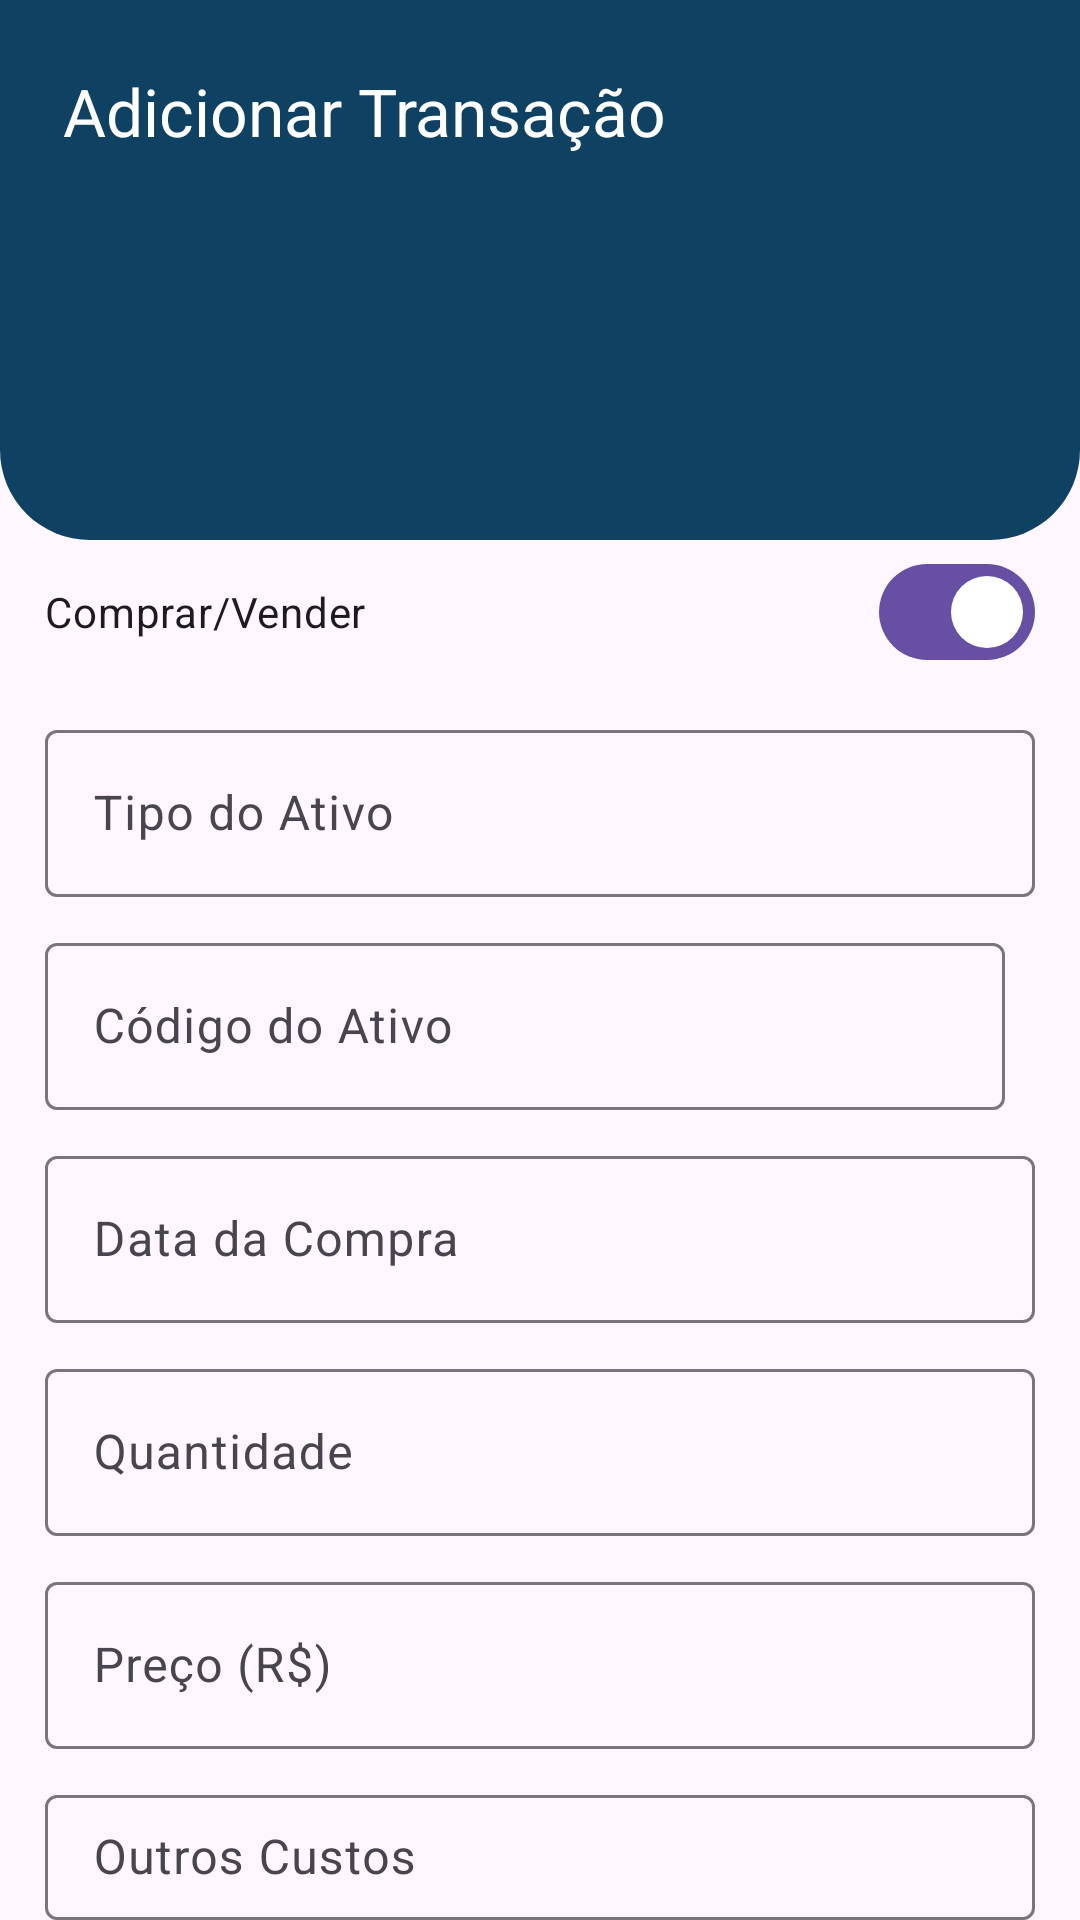

Produce the Android XML layout that renders to this screen, including the resource entries it uses.
<!-- AndroidManifest.xml: application theme Theme.InvestmentManager -->
<!-- res/layout/addstock_screen.xml -->
<?xml version="1.0" encoding="utf-8"?>
<LinearLayout xmlns:android="http://schemas.android.com/apk/res/android"
    xmlns:app="http://schemas.android.com/apk/res-auto"
    android:layout_width="match_parent"
    android:layout_height="match_parent"
    android:orientation="vertical"
    android:gravity="center_horizontal">

    <RelativeLayout
        android:layout_width="match_parent"
        android:layout_height="180dp">

        <LinearLayout
            android:layout_width="match_parent"
            android:layout_height="180dp"
            android:background="@drawable/header"
            android:orientation="vertical">

            <com.google.android.material.appbar.AppBarLayout
                android:layout_width="match_parent"
                android:layout_height="wrap_content"
                android:background="#0F4163">

                <com.google.android.material.appbar.MaterialToolbar
                    android:id="@+id/topBarTransacao"
                    android:layout_width="match_parent"
                    android:layout_height="?attr/actionBarSize"
                    app:title="Adicionar Transação"
                    app:titleTextColor="#FFFFFF"
                    app:navigationIcon="@drawable/arrow_back_24px"
                    app:navigationIconTint="#FFFFFF"/>

            </com.google.android.material.appbar.AppBarLayout>
        </LinearLayout>
    </RelativeLayout>

    <LinearLayout
        android:layout_width="match_parent"
        android:layout_height="match_parent"
        android:orientation="vertical"
        android:paddingHorizontal="15dp">

        <com.google.android.material.materialswitch.MaterialSwitch
            android:id="@+id/swtTipoTransacao"
            android:layout_width="match_parent"
            android:layout_height="wrap_content"
            android:checked="true"
            android:text="Comprar/Vender"/>

        <com.google.android.material.textfield.TextInputLayout
            android:id="@+id/txtTipoAtivo"
            android:layout_width="match_parent"
            android:layout_height="wrap_content"
            android:layout_marginTop="10dp"
            android:hint="Tipo do Ativo">

            <com.google.android.material.textfield.TextInputEditText
                android:layout_width="match_parent"
                android:layout_height="wrap_content"/>

        </com.google.android.material.textfield.TextInputLayout>

        <LinearLayout
            android:layout_width="match_parent"
            android:layout_height="wrap_content"
            android:orientation="horizontal">

            <com.google.android.material.textfield.TextInputLayout
                android:id="@+id/txtCodigoAtivo"
                android:layout_width="320dp"
                android:layout_height="wrap_content"
                android:layout_marginTop="10dp"
                android:hint="Código do Ativo">

                <com.google.android.material.textfield.TextInputEditText
                    android:layout_width="match_parent"
                    android:layout_height="wrap_content"/>

            </com.google.android.material.textfield.TextInputLayout>

            <Button
                android:id="@+id/btnProcurar"
                style="@style/Widget.Material3.Button.ElevatedButton.Icon"
                android:layout_marginTop="6dp"
                android:layout_marginLeft="10dp"
                android:layout_width="50dp"
                android:layout_height="65dp"
                android:backgroundTint="#0F4163"
                android:textColor="#FFFFFF"
                app:cornerRadius="10dp"
                app:icon="@drawable/lupa"
                app:iconTint="#FFFFFF" />
        </LinearLayout>

        <com.google.android.material.textfield.TextInputLayout
            android:id="@+id/txtDataCompra"
            android:layout_width="match_parent"
            android:layout_height="wrap_content"
            android:layout_marginTop="10dp"
            android:hint="Data da Compra">

            <com.google.android.material.textfield.TextInputEditText
                android:layout_width="match_parent"
                android:layout_height="wrap_content"/>

        </com.google.android.material.textfield.TextInputLayout>

        <com.google.android.material.textfield.TextInputLayout
            android:id="@+id/txtQuantidade"
            android:layout_width="match_parent"
            android:layout_height="wrap_content"
            android:layout_marginTop="10dp"
            android:hint="Quantidade">

            <com.google.android.material.textfield.TextInputEditText
                android:id="@+id/txtQuantidadeET"
                android:layout_width="match_parent"
                android:layout_height="wrap_content"/>

        </com.google.android.material.textfield.TextInputLayout>

        <com.google.android.material.textfield.TextInputLayout
            android:id="@+id/txtPreco"
            android:layout_width="match_parent"
            android:layout_height="wrap_content"
            android:layout_marginTop="10dp"
            android:hint="Preço (R$)">

            <com.google.android.material.textfield.TextInputEditText
                android:id="@+id/txtPrecoET"
                android:layout_width="match_parent"
                android:layout_height="wrap_content"/>

        </com.google.android.material.textfield.TextInputLayout>

        <com.google.android.material.textfield.TextInputLayout
            android:id="@+id/txtOutrosCustos"
            android:layout_width="match_parent"
            android:layout_height="wrap_content"
            android:layout_marginTop="10dp"
            android:hint="Outros Custos">

            <com.google.android.material.textfield.TextInputEditText
                android:layout_width="match_parent"
                android:layout_height="wrap_content"/>

        </com.google.android.material.textfield.TextInputLayout>

        <TextView
            android:id="@+id/textView8"
            android:layout_width="match_parent"
            android:layout_height="wrap_content"
            android:text="Valor Total"
            android:textSize="16dp"/>

        <TextView
            android:id="@+id/txvValorTotal"
            android:layout_width="match_parent"
            android:layout_height="wrap_content"
            android:layout_marginBottom="20dp"
            android:text="R$ 0"
            android:textSize="22dp"
            android:textStyle="bold"/>

        <com.google.android.material.divider.MaterialDivider
            android:layout_width="match_parent"
            android:layout_height="wrap_content"
            app:dividerColor="#79747E"/>

        <LinearLayout
            android:layout_width="match_parent"
            android:layout_height="match_parent"
            android:orientation="horizontal"
            android:layout_marginTop="10dp">

            <Button
                android:id="@+id/btnSalvar"
                style="@style/Widget.Material3.Button.ElevatedButton.Icon"
                android:layout_width="110dp"
                android:layout_height="50dp"
                android:backgroundTint="#0F4163"
                android:text="Salvar"
                android:textColor="#FFFFFF"
                app:cornerRadius="100dp"
                app:icon="@drawable/plus"
                app:iconTint="#FFFFFF"
                android:onClick="salvarTransacao"/>

            <Button
                android:id="@+id/btnCancelar"
                style="?attr/materialButtonOutlinedStyle"
                android:layout_width="110dp"
                android:layout_height="50dp"
                android:layout_marginLeft="10dp"
                android:text="Cancelar"
                android:textColor="#8D959A"
                app:cornerRadius="100dp" />
        </LinearLayout>

    </LinearLayout>

</LinearLayout>
<!-- resources referenced by this layout -->
<resources>
  <!-- drawable header (drawable) -->
  <?xml version="1.0" encoding="utf-8"?>
  <shape xmlns:android="http://schemas.android.com/apk/res/android"
      android:shape="rectangle">
  
      <solid
          android:color="#0F4163" >
      </solid>
  
      <padding
          android:left="5dp"
          android:top="5dp"
          android:right="5dp"
          android:bottom="5dp"    >
      </padding>
  
      <corners
          android:bottomRightRadius="30dp"
          android:bottomLeftRadius="30dp">
      </corners>
  
  
  </shape>
  <!-- drawable lupa: png bitmap (drawable, 524 bytes) -->
  <!-- drawable plus: png bitmap (drawable, 180 bytes) -->
  <style name="Theme.InvestmentManager" parent="Base.Theme.InvestmentManager" />
  <style name="Base.Theme.InvestmentManager" parent="Theme.Material3.DayNight.NoActionBar">
          
          
      </style>
</resources>
